Run: headless pygame with SDL's dummy video driver; simulated clock (each Clock.tick advances the game by its frame time, no real sleeping); random seed 0; keys injected as events and as key.get_pressed() state; no mouse input.
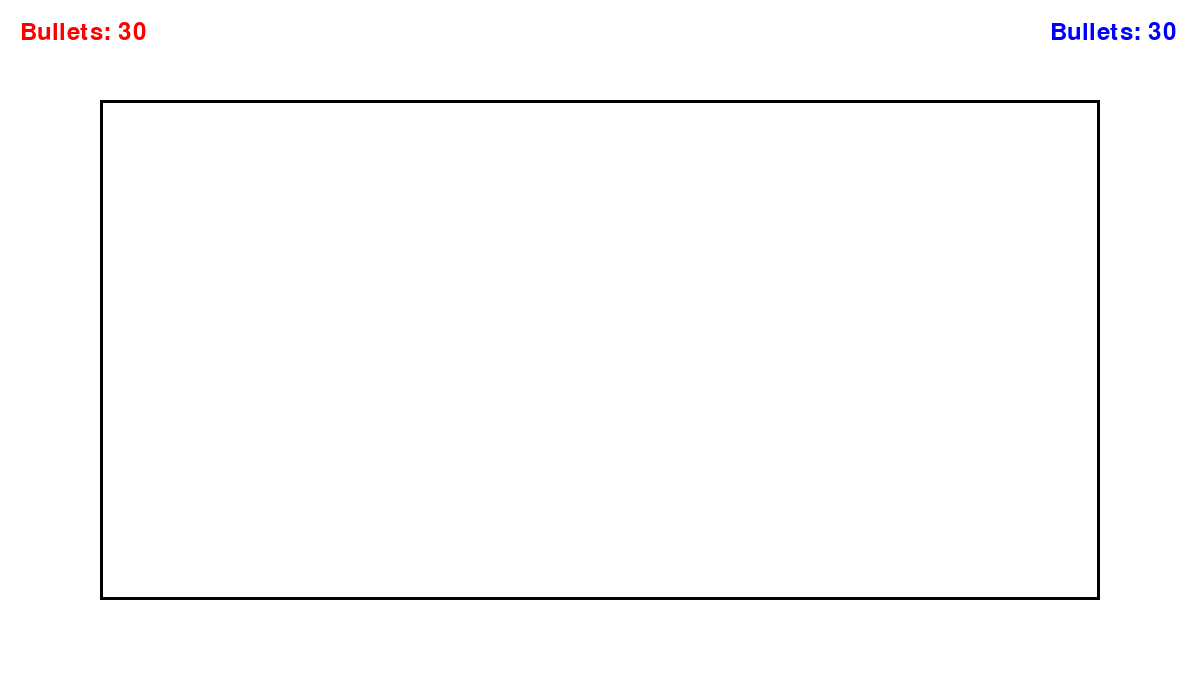
Frame 1 of 4 · flips 1–60 · no input
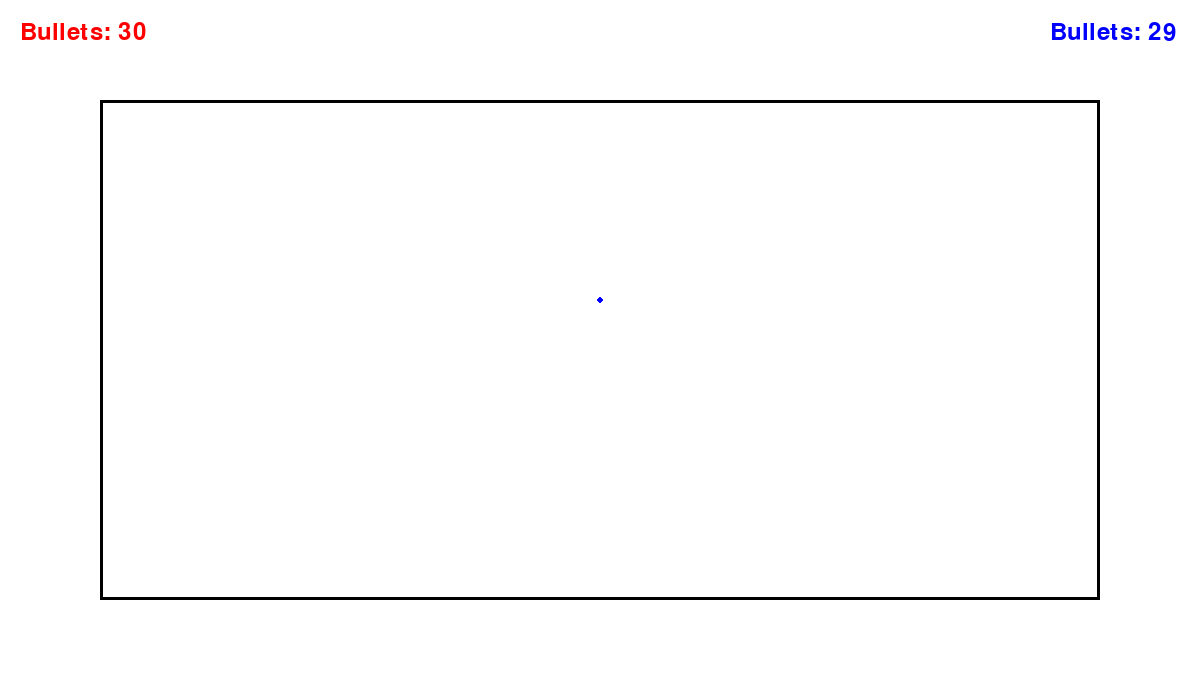
Frame 2 of 4 · flips 61–180 · tapped SPACE, RETURN · held RIGHT (→), D
Frame 3 of 4 · flips 181–300 · held DOWN (↓), S · screen unchanged from frame 2, image omitted
Frame 4 of 4 · flips 301–420 · held LEFT (←), A, UP (↑), W · screen unchanged from frame 3, image omitted

The pygame program that drew these frames:

import pygame

# Initialize Pygame
pygame.init()

# Set up display
WIDTH, HEIGHT = 1200, 700
screen = pygame.display.set_mode((WIDTH, HEIGHT))
pygame.display.set_caption("Two Pointers Movement and Shooting")

# Define colors
WHITE = (255, 255, 255)
RED = (255, 0, 0)
BLUE = (0, 0, 255)
BLACK = (0, 0, 0)

# Play area boundaries
PLAY_AREA = pygame.Rect(100, 100, 1000, 500)  # x, y, width, height

# Initialize font
font = pygame.font.Font(None, 36)

# Initial positions for pointers
pointer1 = [200, 300]  # Controlled by WASD
pointer2 = [600, 300]  # Controlled by Arrow Keys

# Traces list
traces = []

# Movement speed
speed = 7

# Shooting control
can_shoot1 = True
can_shoot2 = True

# Bullet limits
bullets1 = 30
bullets2 = 30

# Game loop
running = True
while running:
    screen.fill(WHITE)  # Clear screen
    pygame.draw.rect(screen, BLACK, PLAY_AREA, 3)  # Draw play area border
    
    for event in pygame.event.get():
        if event.type == pygame.QUIT:
            running = False
        elif event.type == pygame.KEYUP:
            if event.key == pygame.K_f:
                can_shoot1 = True
            if event.key == pygame.K_RETURN:
                can_shoot2 = True
        elif event.type == pygame.KEYDOWN:
            if event.key == pygame.K_f and can_shoot1 and bullets1 > 0:  # Pointer 1 shoots with 'F'
                traces.append((pointer1[0], pointer1[1], RED))
                can_shoot1 = False
                bullets1 -= 1
            if event.key == pygame.K_RETURN and can_shoot2 and bullets2 > 0:  # Pointer 2 shoots with 'Enter'
                traces.append((pointer2[0], pointer2[1], BLUE))
                can_shoot2 = False
                bullets2 -= 1
    
    # Get keys pressed
    keys = pygame.key.get_pressed()
    
    # Pointer 1 movement (WASD)
    if keys[pygame.K_w] and pointer1[1] - speed > PLAY_AREA.top:
        pointer1[1] -= speed
    if keys[pygame.K_s] and pointer1[1] + speed < PLAY_AREA.bottom:
        pointer1[1] += speed
    if keys[pygame.K_a] and pointer1[0] - speed > PLAY_AREA.left:
        pointer1[0] -= speed
    if keys[pygame.K_d] and pointer1[0] + speed < PLAY_AREA.right:
        pointer1[0] += speed
    
    # Pointer 2 movement (Arrow Keys)
    if keys[pygame.K_UP] and pointer2[1] - speed > PLAY_AREA.top:
        pointer2[1] -= speed
    if keys[pygame.K_DOWN] and pointer2[1] + speed < PLAY_AREA.bottom:
        pointer2[1] += speed
    if keys[pygame.K_LEFT] and pointer2[0] - speed > PLAY_AREA.left:
        pointer2[0] -= speed
    if keys[pygame.K_RIGHT] and pointer2[0] + speed < PLAY_AREA.right:
        pointer2[0] += speed
    
    # Draw traces
    for x, y, color in traces:
        pygame.draw.circle(screen, color, (x, y), 3)
    
    # Display bullet count
    bullet_text1 = font.render(f"Bullets: {bullets1}", True, RED)
    bullet_text2 = font.render(f"Bullets: {bullets2}", True, BLUE)
    screen.blit(bullet_text1, (20, 20))  # Top left corner
    screen.blit(bullet_text2, (WIDTH - 150, 20))  # Top right corner
    
    # Update display
    pygame.display.flip()
    
    # Limit frame rate
    pygame.time.delay(30)

pygame.quit()
